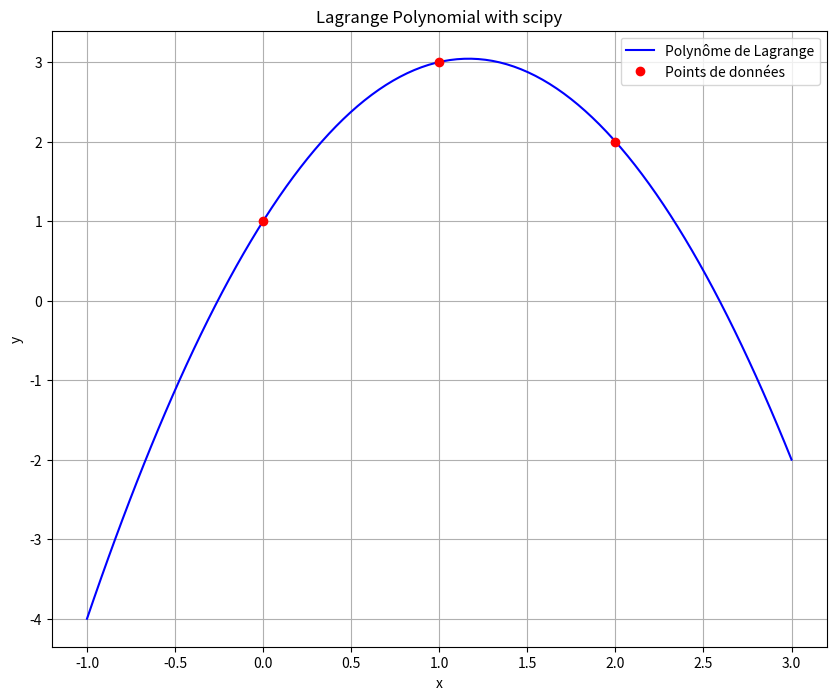

The matplotlib source for this figure:
import numpy as np
import matplotlib.pyplot as plt
from scipy.interpolate import lagrange


x = [0, 1, 2]
y = [1, 3, 2]

f = lagrange(x, y)


x_new = np.linspace(min(x) - 1, max(x) + 1, 100)
y_new = f(x_new)


fig = plt.figure(figsize=(10, 8))
plt.plot(x_new, y_new, 'b', label='Polynôme de Lagrange')
plt.plot(x, y, 'ro', label='Points de données')
plt.title('Lagrange Polynomial with scipy')
plt.grid()
plt.xlabel('x')
plt.ylabel('y')
plt.legend()
plt.show()


print("Vérification des points de données :")
for i, xi in enumerate(x):
    print(f"f({xi}) = {f(xi):.2f} (attendu {y[i]})")
